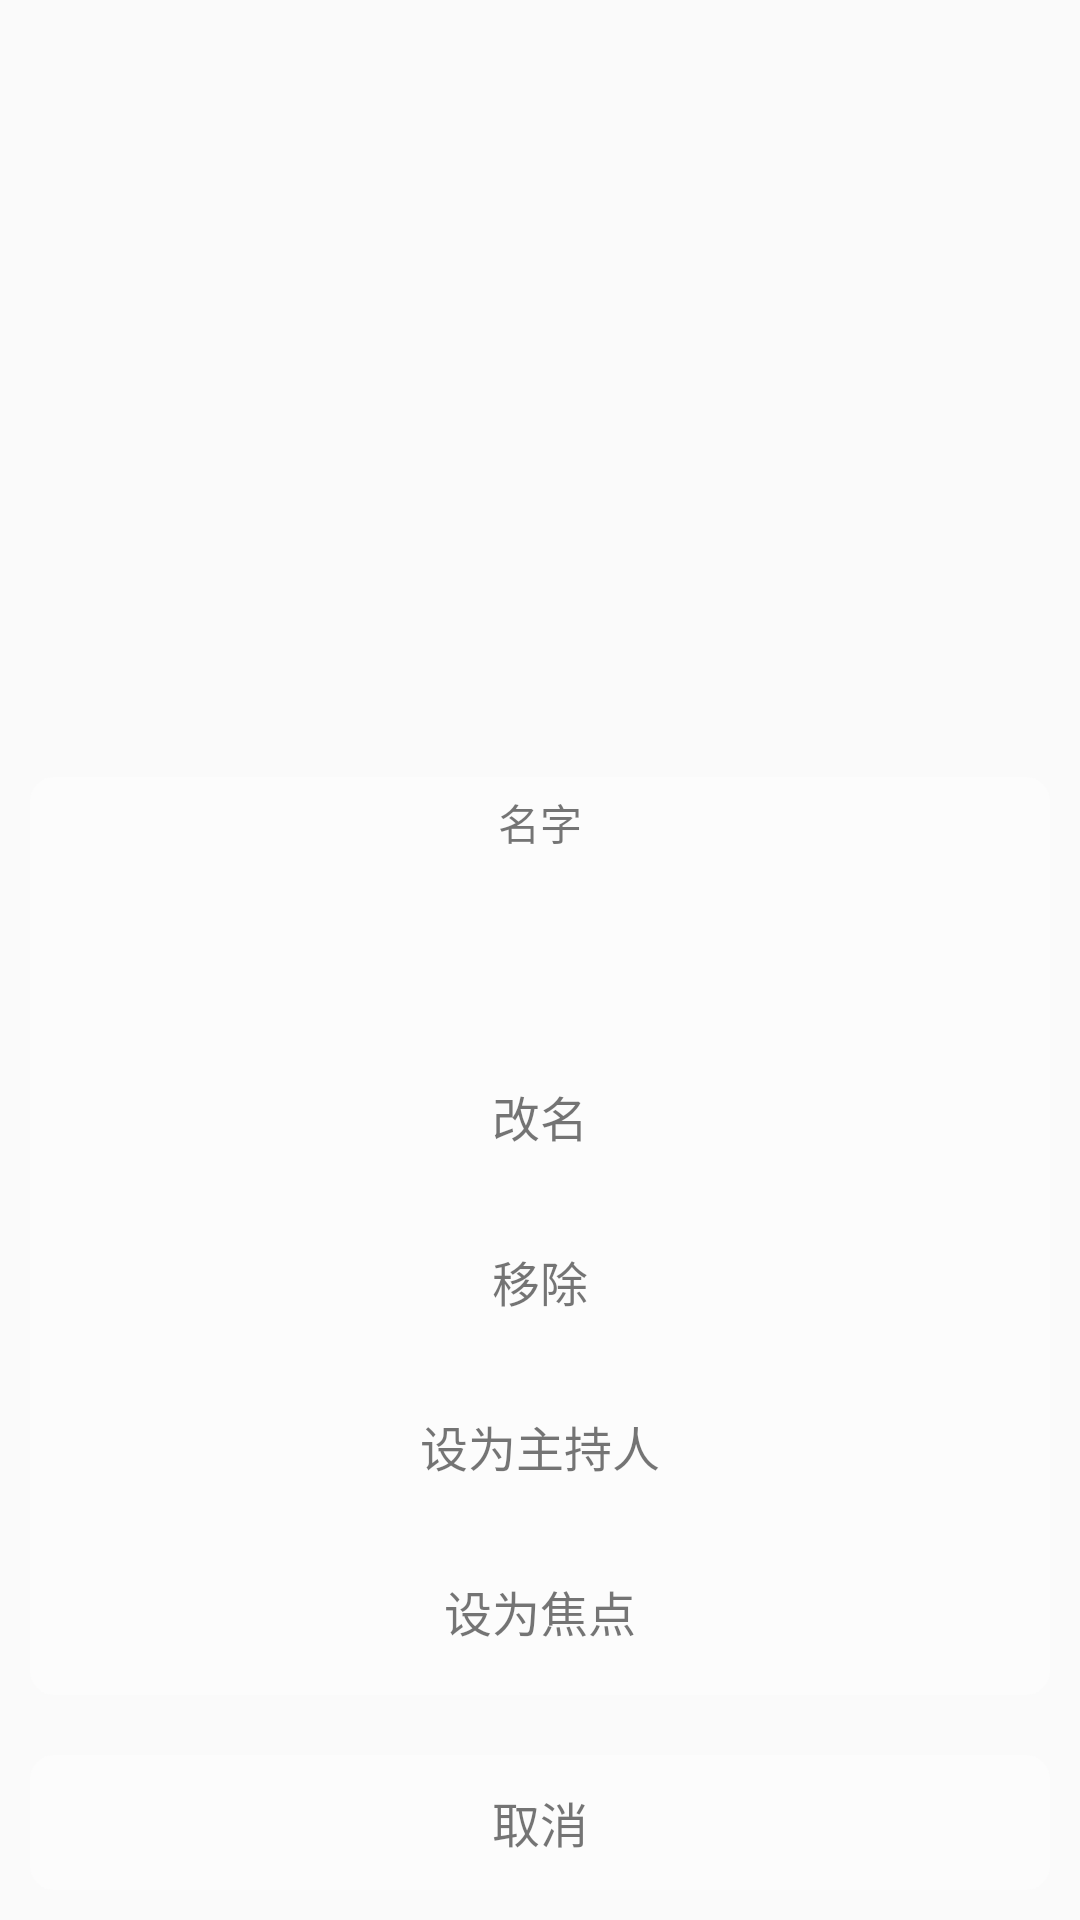

Android layout source for this screen:
<!-- AndroidManifest.xml: application theme AppTheme -->
<!-- res/layout/pop_participant_operation.xml -->
<?xml version="1.0" encoding="utf-8"?>
<RelativeLayout xmlns:android="http://schemas.android.com/apk/res/android"
    android:layout_width="match_parent"
    android:layout_height="match_parent"
    android:background="@color/zj_participants_pop_bg">

    <ScrollView
        android:layout_width="375dp"
        android:layout_centerHorizontal="true"
        android:layout_margin="10dp"

        android:layout_above="@id/tv_cancel"
        android:layout_height="wrap_content">

        <LinearLayout
            android:layout_width="match_parent"
            android:layout_height="wrap_content"
            android:background="@drawable/pop_background"
            android:orientation="vertical">

                <TextView
                    android:id="@+id/tv_name"
                    android:layout_width="wrap_content"
                    android:layout_height="30dp"
                    android:layout_gravity="center_horizontal"
                    android:gravity="center"
                    android:text="@string/personal_name" />

                <View
                    android:layout_width="match_parent"
                    android:layout_height="1dp"
                    android:layout_marginLeft="18dp"
                    android:layout_marginRight="18dp"
                    android:background="@color/color_EFEFEF" />
                <LinearLayout
                    android:id="@+id/linear_release_mute"
                    android:layout_width="match_parent"
                    android:layout_height="wrap_content"
                    android:orientation="vertical">
                    <TextView
                        android:id="@+id/tv_release_mute"
                        android:layout_width="match_parent"
                        android:layout_height="54dp"
                        android:gravity="center"
                        android:textColor="@color/text_color_333333"
                        android:textSize="16sp"/>

                    <View
                        android:layout_width="match_parent"
                        android:layout_height="1dp"
                        android:layout_marginLeft="18dp"
                        android:layout_marginRight="18dp"
                        android:background="@color/color_EFEFEF"/>
                </LinearLayout>

                <TextView
                    android:id="@+id/tv_change_name"
                    android:layout_width="match_parent"
                    android:layout_height="54dp"
                    android:gravity="center"
                    android:text="@string/participants_change_name"
                    android:textColor="@color/text_color_333333"
                    android:textSize="16sp" />

                <View
                    android:layout_width="match_parent"
                    android:layout_height="1dp"
                    android:layout_marginLeft="18dp"
                    android:layout_marginRight="18dp"
                    android:background="@color/color_EFEFEF" />

                <TextView
                    android:id="@+id/tv_remove"
                    android:layout_width="match_parent"
                    android:layout_height="54dp"
                    android:gravity="center"
                    android:text="@string/participants_remove"
                    android:textColor="@color/text_color_333333"
                    android:textSize="16sp" />

                <View
                    android:layout_width="match_parent"
                    android:layout_height="1dp"
                    android:layout_marginLeft="18dp"
                    android:layout_marginRight="18dp"
                    android:background="@color/color_EFEFEF" />

                <TextView
                    android:id="@+id/tv_set_role"
                    android:layout_width="match_parent"
                    android:layout_height="54dp"
                    android:gravity="center"
                    android:text="@string/participants_set_host"
                    android:textColor="@color/text_color_333333"
                    android:textSize="16sp" />
                <View
                    android:layout_width="match_parent"
                    android:layout_height="1dp"
                    android:layout_marginLeft="18dp"
                    android:layout_marginRight="18dp"
                    android:background="@color/color_EFEFEF" />



            <LinearLayout
                android:layout_width="match_parent"
                android:layout_height="wrap_content"
                android:orientation="vertical">
                <TextView
                    android:id="@+id/tv_all_see"
                    android:layout_width="match_parent"
                    android:layout_height="54dp"
                    android:gravity="center"
                    android:visibility="visible"
                    android:text="设为焦点"
                    android:textColor="@color/text_color_333333"
                    android:textSize="16sp" />

                <View
                    android:layout_width="match_parent"
                    android:layout_height="1dp"
                    android:layout_marginLeft="18dp"
                    android:layout_marginRight="18dp"
                    android:background="@color/color_EFEFEF" />

            </LinearLayout>

            </LinearLayout>
    </ScrollView>
    <TextView
        android:id="@+id/tv_cancel"
        android:layout_width="375dp"
        android:layout_height="45dp"
        android:background="@drawable/pop_background"
        android:gravity="center"
        android:text="@string/participants_cancel"
        android:layout_margin="10dp"
        android:textColor="@color/text_color_333333"
        android:textSize="16sp"
        android:layout_centerHorizontal="true"
        android:layout_alignParentBottom="true">

    </TextView>

</RelativeLayout>
<!-- resources referenced by this layout -->
<resources>
  <!-- drawable pop_background (drawable) -->
  <?xml version="1.0" encoding="utf-8"?>
  <shape xmlns:android="http://schemas.android.com/apk/res/android"
      android:shape="rectangle">
      <corners android:radius="8dp"/>
      <solid android:color="#FCFCFC"/>
  </shape>
  <string name="participants_cancel">取消</string>
  <string name="participants_change_name">改名</string>
  <string name="participants_remove">移除</string>
  <string name="participants_set_host">设为主持人</string>
  <string name="personal_name">名字</string>
  <style name="AppTheme" parent="Theme.AppCompat.Light.NoActionBar">
          
          <item name="colorPrimary">@color/colorPrimary</item>
          <item name="colorPrimaryDark">@color/colorPrimaryDark</item>
          <item name="colorAccent">@color/colorAccent</item>
      </style>
  <!-- not gathered from this repository: default colours our renderer supplied (Android Studio template values) -->
  <color name="colorPrimary">#FF6200EE</color>
  <color name="colorPrimaryDark">#FF3700B3</color>
  <color name="colorAccent">#FF03DAC5</color>
</resources>
